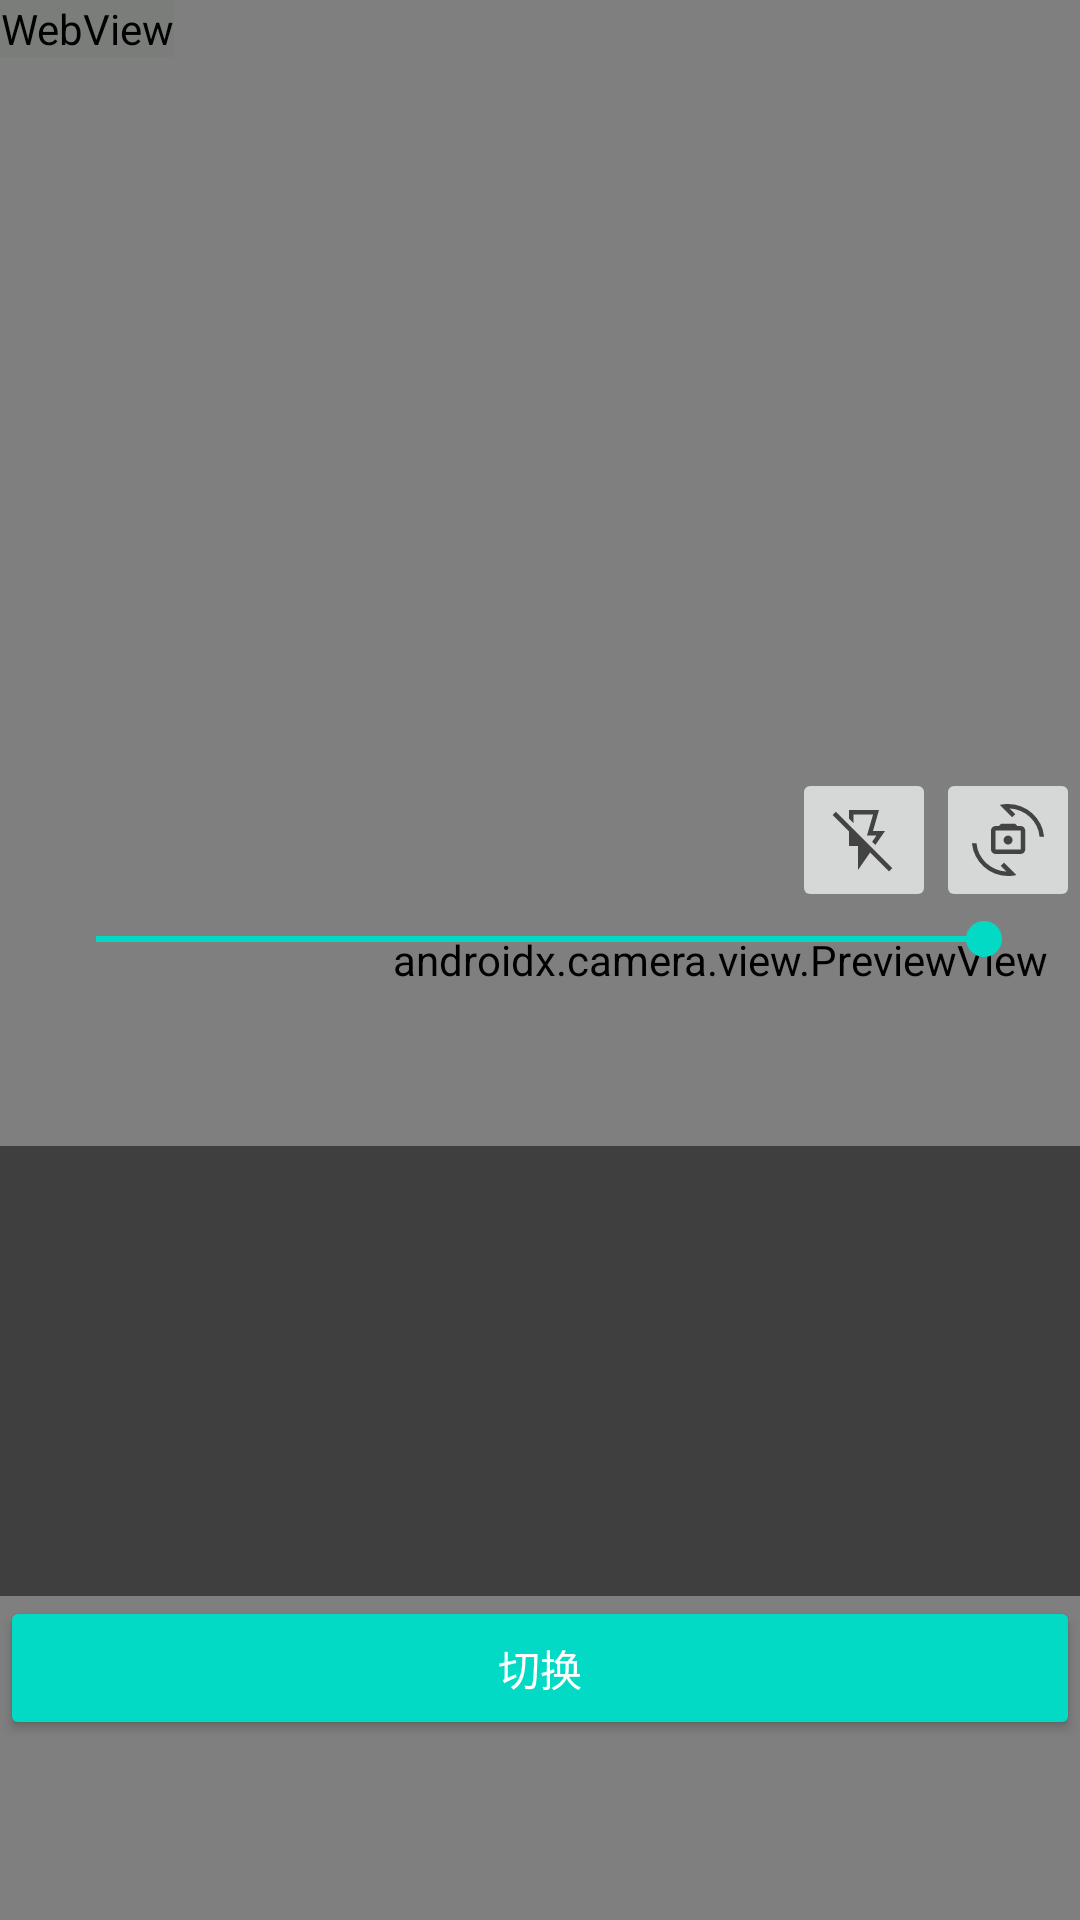

Layout XML and referenced resources for this Android screen:
<!-- AndroidManifest.xml: application theme Theme.WaifuCamera -->
<!-- res/layout/fragment_table.xml -->
<?xml version="1.0" encoding="utf-8"?>
<androidx.constraintlayout.widget.ConstraintLayout xmlns:android="http://schemas.android.com/apk/res/android"
    xmlns:tools="http://schemas.android.com/tools"
    xmlns:app="http://schemas.android.com/apk/res-auto"
    android:theme="@style/ThemeOverlay.WaifuCamera.FullscreenContainer"
    android:background="@color/black"
    android:layout_width="match_parent"
    android:layout_height="match_parent"
    tools:context=".ui.PhotographFragment">

    <FrameLayout
        android:id="@+id/previewContainer"
        app:layout_constraintLeft_toLeftOf="parent"
        android:layout_height="match_parent"
        android:layout_width="1440px">

        <androidx.camera.view.PreviewView
            android:id="@+id/previewView"
            android:layout_width="match_parent"
            android:layout_height="match_parent"
            app:layout_constraintLeft_toRightOf="parent">


        </androidx.camera.view.PreviewView>



        <WebView
            android:id="@+id/webview"
            android:layout_width="wrap_content"
            android:layout_height="wrap_content"
            android:background="@android:color/transparent"
            android:layerType="software" />

        <ImageView
            android:id="@+id/imageView"
            android:layout_width="wrap_content"
            android:layout_height="wrap_content"
            android:layout_marginLeft="0px"
            android:layout_marginTop="0px"
            app:srcCompat="@drawable/ic_launcher_foreground"
            tools:srcCompat="@drawable/ic_launcher_foreground" />

    </FrameLayout>



    <LinearLayout
        android:id="@+id/centerLayer"
        android:layout_width="match_parent"
        android:layout_height="wrap_content"
        android:orientation="vertical"
        app:layout_constraintBottom_toBottomOf="parent">
        <LinearLayout
            android:id="@+id/centerLayerInner1"
            android:layout_width="match_parent"
            android:layout_height="wrap_content"
            android:orientation="horizontal">

            <TextView
                android:id="@+id/textView2"
                android:layout_width="wrap_content"
                android:layout_height="wrap_content"
                android:layout_weight="1"
                android:text="TextView"
                android:visibility="invisible"/>

            <ImageButton
                android:id="@+id/switchFlashButton"
                android:layout_width="48dp"
                android:layout_height="48dp"
                android:scaleType="centerInside"
                android:src="@drawable/flash_off_128dp_434343_fill0_wght400_grad0_opsz48"/>

            <ImageButton
                android:id="@+id/switchCameraButton"
                android:layout_width="48dp"
                android:layout_height="48dp"
                android:scaleType="centerInside"
                android:src="@drawable/cameraswitch_128dp_434343_fill0_wght400_grad0_opsz48"
                android:text="@string/switchCamera" />

        </LinearLayout>

        <SeekBar
            android:id="@+id/seekBar"
            android:layout_width="match_parent"
            android:layout_height="wrap_content"
            android:layout_marginHorizontal="16dp"
            android:max="100"
            android:min="20"
            android:progress="100"
            android:secondaryProgress="100"/>

        <androidx.recyclerview.widget.RecyclerView
            android:id="@+id/fgLibRecycler"
            android:layout_width="wrap_content"
            android:layout_height="180px"
            android:background="#80000000"
            android:orientation="horizontal"
            app:layout_constraintEnd_toEndOf="parent"
            app:layout_constraintStart_toStartOf="parent" />

        <androidx.recyclerview.widget.RecyclerView
            android:id="@+id/recyclerView"
            android:layout_width="match_parent"
            android:layout_height="450px"
            android:background="#80000000"
            android:orientation="horizontal"
            app:layout_constraintBottom_toTopOf="parent"
            app:layout_constraintStart_toEndOf="@+id/fgLibRecycler" />

        <LinearLayout
            android:id="@+id/bottomLayer"
            android:layout_width="match_parent"
            android:layout_height="52dp"
            android:orientation="horizontal"
            app:layout_constraintBottom_toBottomOf="parent">

            <Button
                android:id="@+id/toggleButton"
                style="@style/Widget.AppCompat.Button.Colored"
                android:layout_width="match_parent"
                android:layout_height="wrap_content"
                android:text="@string/toggle" />

        </LinearLayout>

        <TextView
            android:id="@+id/textView3"
            android:layout_width="match_parent"
            android:layout_height="56dp"
            android:text="TextView"
            android:visibility="invisible"/>
    </LinearLayout>

</androidx.constraintlayout.widget.ConstraintLayout>
<!-- resources referenced by this layout -->
<resources>
  <!-- drawable cameraswitch_128dp_434343_fill0_wght400_grad0_opsz48 (drawable) -->
  <vector xmlns:android="http://schemas.android.com/apk/res/android"
      android:width="48dp"
      android:height="48dp"
      android:viewportWidth="960"
      android:viewportHeight="960">
    <path
        android:pathData="M313,666q-24.75,0 -42.37,-17.63Q253,630.75 253,606v-252q0,-24.75 17.63,-42.38Q288.25,294 313,294h45l30,-30h187l30,30h45q24.75,0 42.38,17.62Q710,329.25 710,354v252q0,24.75 -17.62,42.37Q674.75,666 650,666L313,666ZM313,606h337v-252L313,354v252ZM481.18,541q24.82,0 42.32,-17.68 17.5,-17.67 17.5,-42.5 0,-24.82 -17.68,-42.32 -17.67,-17.5 -42.5,-17.5 -24.82,0 -42.32,17.68 -17.5,17.67 -17.5,42.5 0,24.82 17.68,42.32 17.67,17.5 42.5,17.5ZM370,13q27.35,-7.15 55.1,-10.08Q452.85,0 481,0q93,0 177,33.5t148.5,92.68Q871,185.36 912,265.43T961,438h-60q-6,-78 -40,-145.5t-87.5,-118Q720,124 650,93.5T502,59l76,76 -43,43 -165,-165ZM591,947q-27.1,7.15 -54.6,10.08Q508.9,960 481,960q-94,0 -177.5,-33.5t-148.31,-92.57q-64.8,-59.08 -106,-139.01Q8,615 -1,522h60.91Q66,600 100,667.5t87.5,118Q241,836 311,866.5T459,901l-76,-76 43,-43L591,947ZM482,480Z"
        android:fillColor="#434343"/>
  </vector>
  <!-- drawable flash_off_128dp_434343_fill0_wght400_grad0_opsz48 (drawable) -->
  <vector xmlns:android="http://schemas.android.com/apk/res/android"
      android:width="48dp"
      android:height="48dp"
      android:viewportWidth="960"
      android:viewportHeight="960">
    <path
        android:pathData="M280,80h400l-80,280h160L632,546l-43,-43 57,-83L520,420l81,-280L340,140v114l-60,-60v-114ZM400,880v-320L280,560v-194L61,147l43,-43 752,752 -43,43 -252,-252L400,880ZM464,378Z"
        android:fillColor="#434343"/>
  </vector>
  <string name="switchCamera">切换相机</string>
  <string name="toggle">切换</string>
  <style name="ThemeOverlay.WaifuCamera.FullscreenContainer" parent="">
          <item name="fullscreenBackgroundColor">@color/light_blue_600</item>
          <item name="fullscreenTextColor">@color/light_blue_A200</item>
      </style>
  <style name="Theme.WaifuCamera" parent="Theme.MaterialComponents.DayNight.DarkActionBar">
          
          <item name="colorPrimary">@color/purple_500</item>
          <item name="colorPrimaryVariant">@color/purple_700</item>
          <item name="colorOnPrimary">@color/white</item>
          
          <item name="colorSecondary">@color/teal_200</item>
          <item name="colorSecondaryVariant">@color/teal_700</item>
          <item name="colorOnSecondary">@color/black</item>
          
          <item name="android:statusBarColor">?attr/colorPrimaryVariant</item>
          
      </style>
  <!-- not gathered from this repository: default colours our renderer supplied (Android Studio template values) -->
  <color name="purple_500">#FF6200EE</color>
  <color name="purple_700">#FF3700B3</color>
  <color name="teal_200">#FF03DAC5</color>
  <color name="teal_700">#FF018786</color>
  <color name="black">#FF000000</color>
  <color name="white">#FFFFFFFF</color>
</resources>
